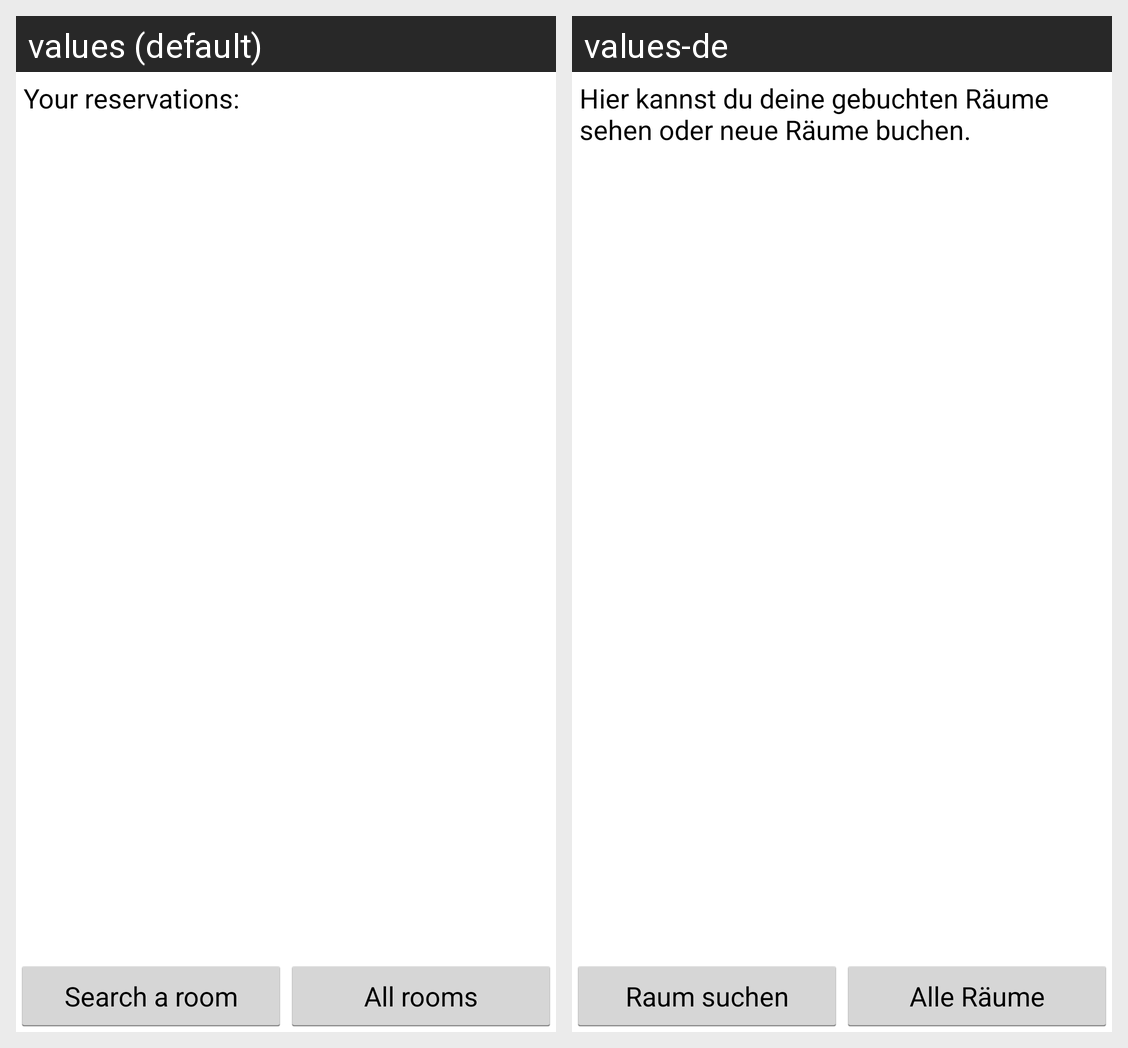

Strings drawn on this Android screen and how each of the app's shown locales translates them:
Android screen res/layout/startscreen.xml rendered under 2 locales, left to right: values (default), values-de. Device: Nexus 5 (rendered at 1080×1920; each locale shown at half size, 540×960, under a caption strip naming it); theme AppTheme.
Strings drawn on this screen, with the default value and each locale's value (text and hints the layout hard-codes, and strings that could not be matched under every locale, appear in the picture but are not listed):

startscreen_welcome
  values: Your reservations:
  values-de: Hier kannst du deine gebuchten Räume sehen oder neue Räume buchen.

startscreen_search
  values: Search a room
  values-de: Raum suchen

startscreen_all
  values: All rooms
  values-de: Alle Räume
